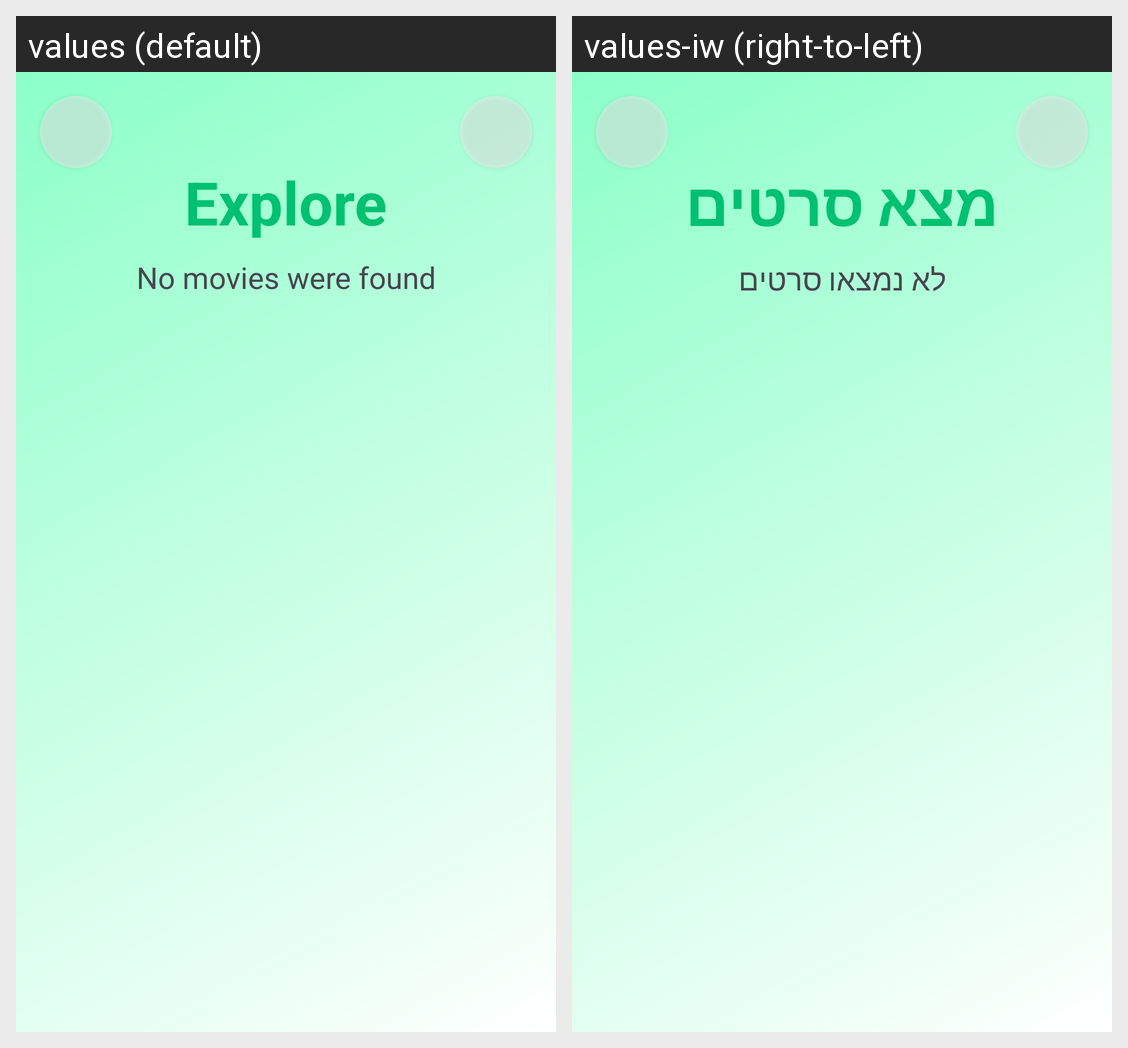

Strings drawn on this Android screen and how each of the app's shown locales translates them:
Android screen res/layout/home_screen_fragment.xml rendered under 2 locales, left to right: values (default), values-iw (right-to-left). Device: Nexus 5 (rendered at 1080×1920; each locale shown at half size, 540×960, under a caption strip naming it); theme Theme.WatchMe.
Strings drawn on this screen, with the default value and each locale's value (text and hints the layout hard-codes, and strings that could not be matched under every locale, appear in the picture but are not listed):

explore
  values: Explore
  values-iw: מצא סרטים

no_movies_were_found
  values: No movies were found
  values-iw: לא נמצאו סרטים
